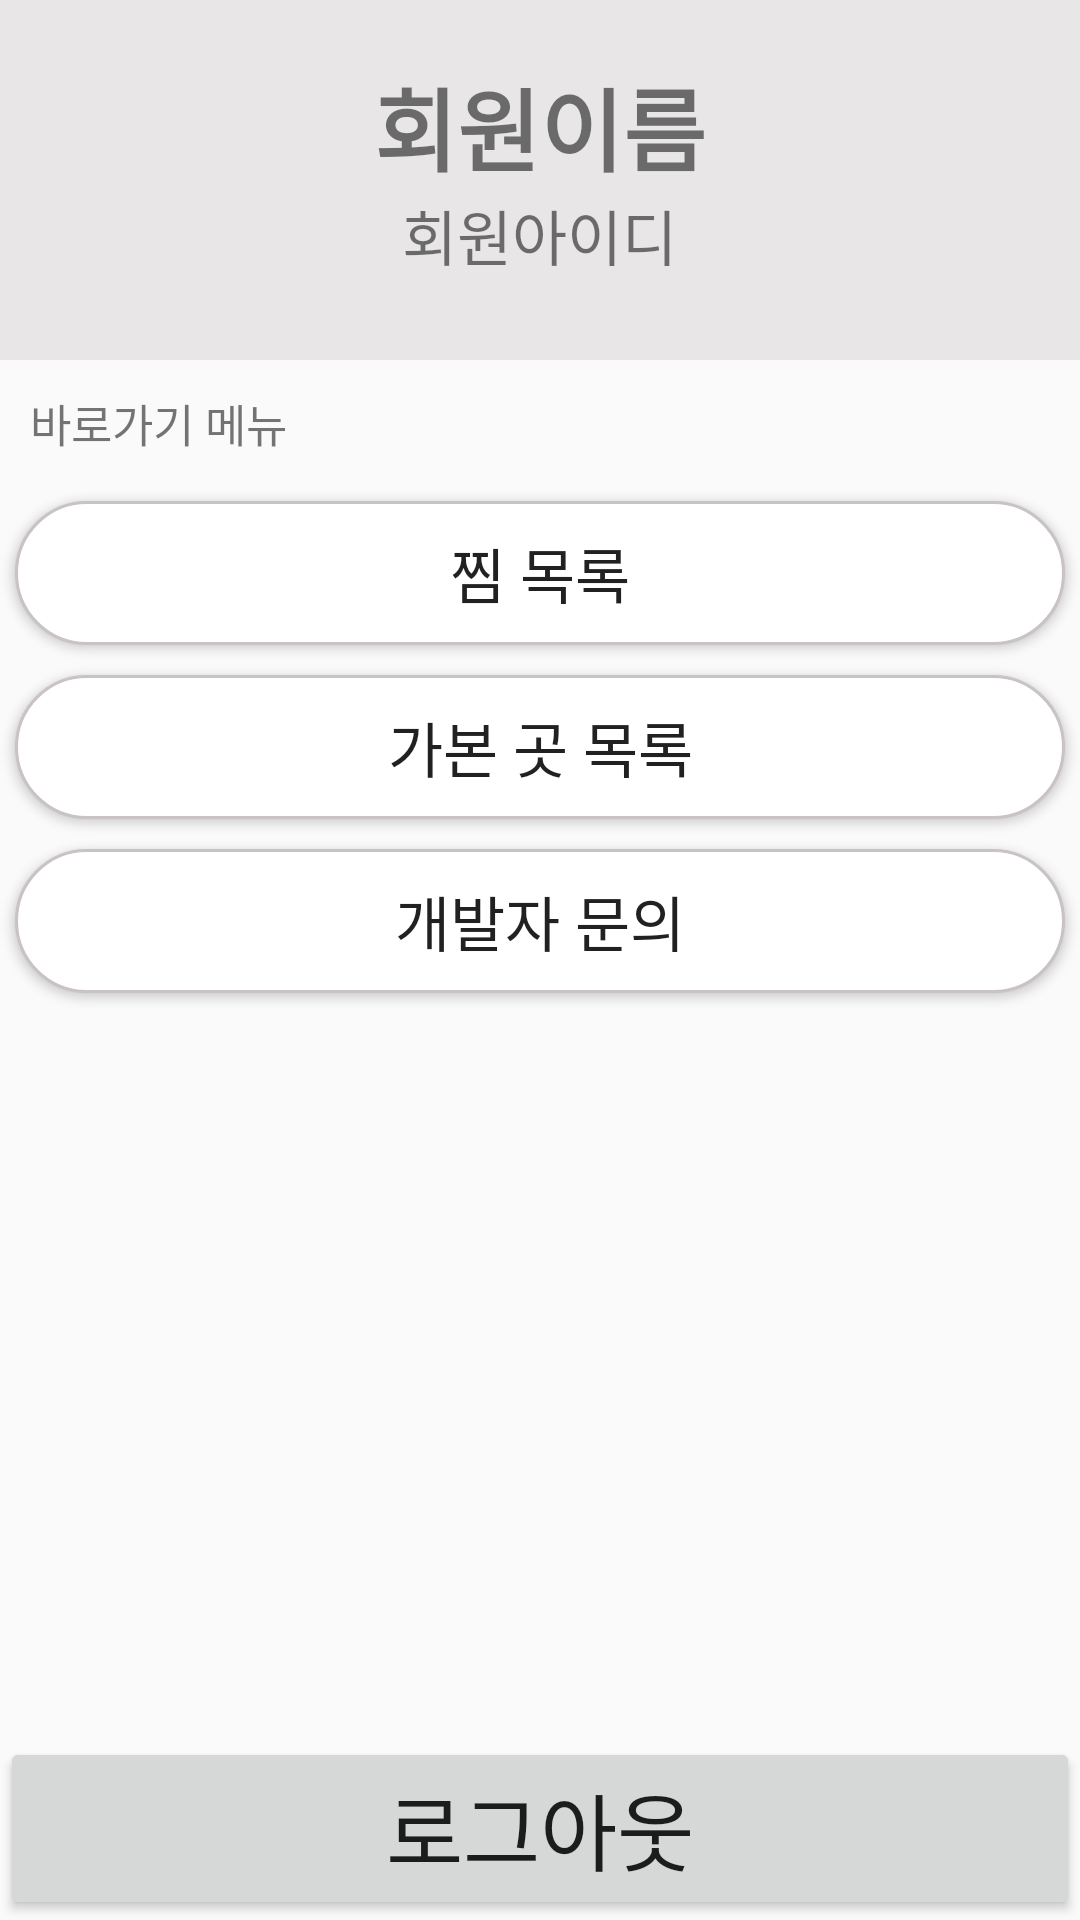

This screen was rendered from an Android layout file. Write that file and the resources it references.
<!-- AndroidManifest.xml: application theme Theme.Suwonpractice3 -->
<!-- res/layout/fragment_my_page.xml -->
<?xml version="1.0" encoding="utf-8"?>
<RelativeLayout xmlns:android="http://schemas.android.com/apk/res/android"
    android:layout_width="match_parent"
    android:layout_height="wrap_content"
    android:orientation="vertical">

    <LinearLayout
        android:layout_width="match_parent"
        android:layout_height="120dp"
        android:background="#E8E6E6"
        android:orientation="vertical"
        android:id="@+id/layout1">
        <TextView
            android:layout_width="wrap_content"
            android:layout_height="wrap_content"
            android:text="회원이름"
            android:layout_marginTop="20dp"
            android:layout_gravity="center"
            android:textSize="30dp"
            android:textStyle="bold"
            android:id="@+id/username"/>
        <TextView
            android:layout_width="wrap_content"
            android:layout_height="wrap_content"
            android:text="회원아이디"
            android:id="@+id/userid"
            android:textSize="20dp"
            android:layout_gravity="center"/>
    </LinearLayout>

    <LinearLayout
        android:id="@+id/layout2"
        android:layout_width="match_parent"
        android:layout_height="wrap_content"
        android:layout_below="@+id/layout1"
        android:orientation="vertical">

        <TextView
            android:layout_width="wrap_content"
            android:layout_height="wrap_content"
            android:layout_margin="10dp"
            android:text="바로가기 메뉴"
            android:textSize="15dp" />

        <Button
            android:id="@+id/will"
            android:layout_width="match_parent"
            android:layout_height="wrap_content"
            android:layout_margin="5dp"
            android:background="@drawable/buttonshape"
            android:text="찜 목록"
            android:textSize="20dp" />

        <Button
            android:id="@+id/have"
            android:layout_width="match_parent"
            android:layout_height="wrap_content"
            android:layout_margin="5dp"
            android:background="@drawable/buttonshape"
            android:text="가본 곳 목록"
            android:textSize="20dp" />

        <Button
            android:id="@+id/develope"
            android:layout_width="match_parent"
            android:layout_height="wrap_content"
            android:layout_margin="5dp"
            android:background="@drawable/buttonshape"
            android:text="개발자 문의"
            android:textSize="20dp" />
    </LinearLayout>


    <Button
        android:layout_width="match_parent"
        android:layout_height="wrap_content"
        android:text="로그아웃"
        android:id="@+id/logout"
        android:textSize="28dp"
        android:layout_alignParentBottom="true"
        android:layout_marginTop="10dp"/>

</RelativeLayout>
<!-- resources referenced by this layout -->
<resources>
  <!-- drawable buttonshape (drawable) -->
  <?xml version="1.0" encoding="utf-8"?>
  <shape xmlns:android="http://schemas.android.com/apk/res/android" android:shape="rectangle" >
      <corners
          android:radius="100dp" />
      <solid
          android:color="#ffffff" />
      <stroke
          android:width="1dp"
          android:color="#C9C3C3" />
  </shape>
  <style name="Theme.Suwonpractice3" parent="Theme.AppCompat.Light">
          
          <item name="colorPrimary">#C6C6C6</item>
          <item name="colorPrimaryVariant">@color/black</item>
          <item name="colorOnPrimary">@color/white</item>
          
          <item name="colorSecondary">@color/teal_200</item>
          <item name="colorSecondaryVariant">@color/teal_700</item>
          <item name="colorOnSecondary">@color/black</item>
          
          <item name="android:statusBarColor" tools:targetApi="l">?attr/colorPrimaryVariant</item>
          
      </style>
  <color name="black">#FF000000</color>
  <color name="white">#FFFFFFFF</color>
  <color name="teal_200">#FF03DAC5</color>
  <color name="teal_700">#FF018786</color>
</resources>
